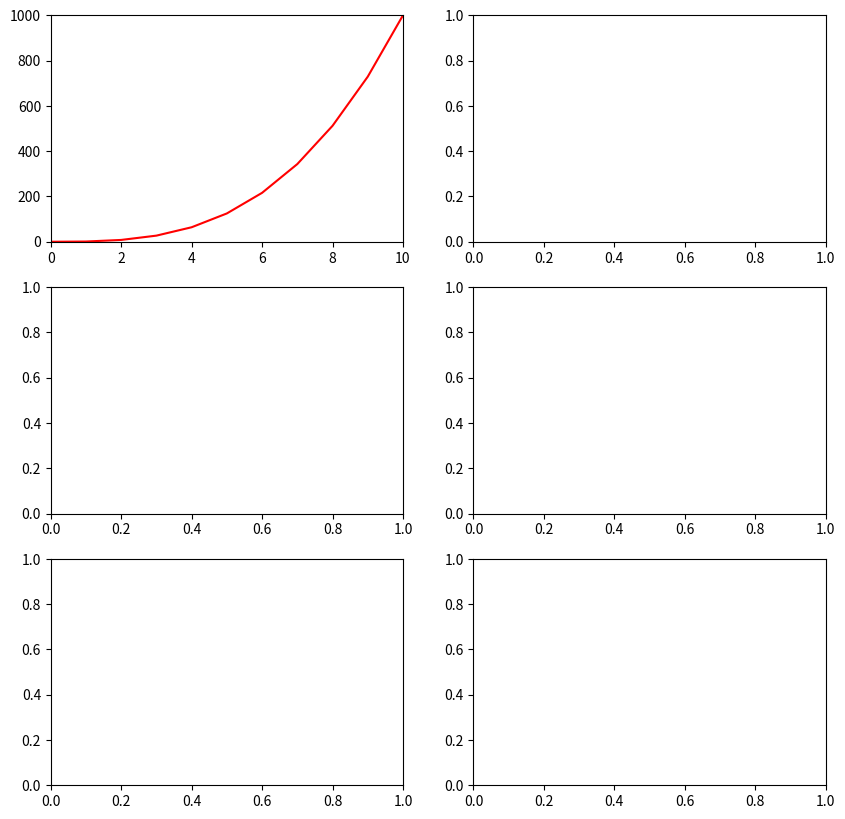

Write the Python code that produced this figure.
#!/usr/bin/env python3
import numpy as np
import matplotlib.pyplot as plt

y0 = np.arange(0, 11) ** 3

mean = [69, 0]
cov = [[15, 8], [8, 15]]
np.random.seed(5)
x1, y1 = np.random.multivariate_normal(mean, cov, 2000).T
y1 += 180

x2 = np.arange(0, 28651, 5730)
r2 = np.log(0.5)
t2 = 5730
y2 = np.exp((r2 / t2) * x2)

x3 = np.arange(0, 21000, 1000)
r3 = np.log(0.5)
t31 = 5730
t32 = 1600
y31 = np.exp((r3 / t31) * x3)
y32 = np.exp((r3 / t32) * x3)

np.random.seed(5)
student_grades = np.random.normal(68, 15, 50)

figure, axis = plt.subplots(3, 2, figsize=(10, 10))

axis[0, 0].plot(y0, c="r")
axis[0, 0].set_xlim(left=0, right=10)
axis[0, 0].set_ylim(bottom=0, top=1000)







plt.show()